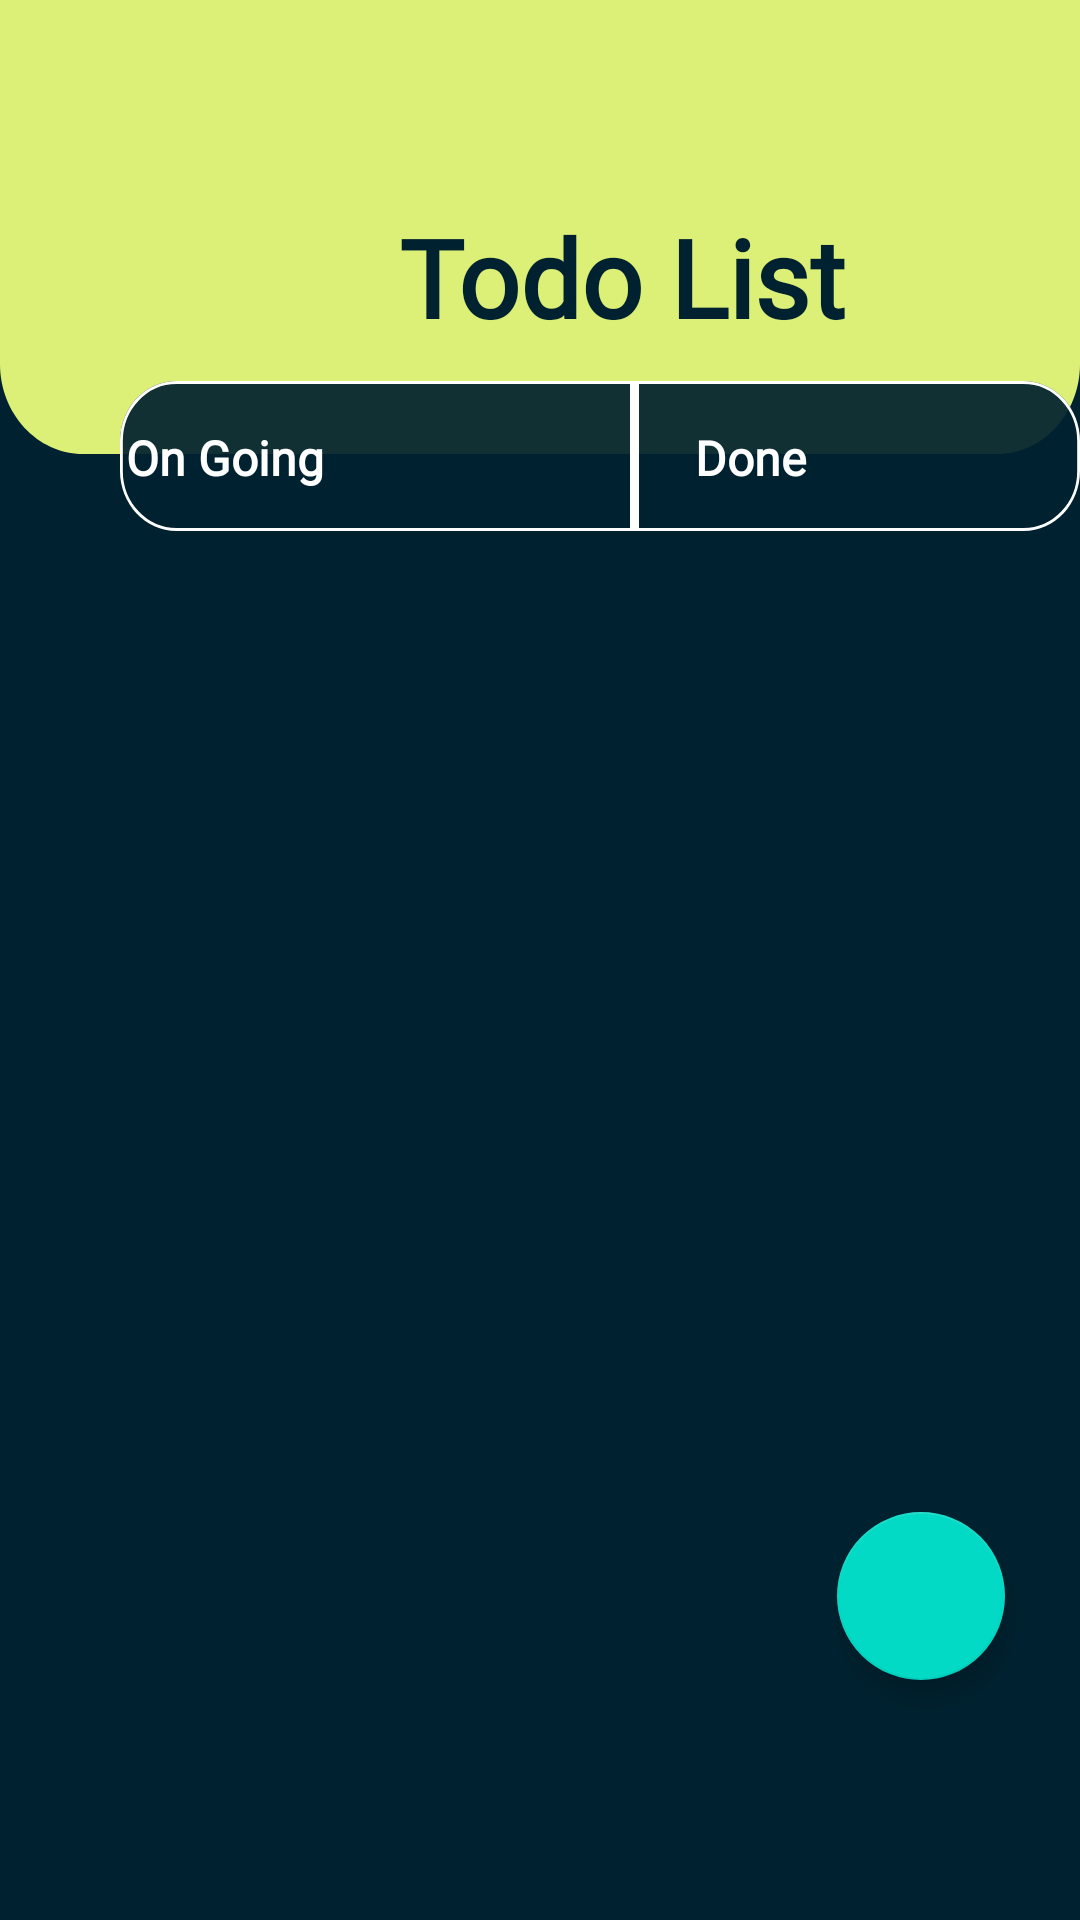

Layout XML and referenced resources for this Android screen:
<!-- AndroidManifest.xml: application theme Theme.GoodHabits -->
<!-- res/layout/fragment_todo.xml -->
<?xml version="1.0" encoding="utf-8"?>
<RelativeLayout xmlns:android="http://schemas.android.com/apk/res/android"
    xmlns:tools="http://schemas.android.com/tools"
    android:layout_width="match_parent"
    android:layout_height="match_parent"
    android:background="#002230"
    android:clipToOutline="true"
    tools:context=".ui.Todo.TodoFragment">

    <View
        android:layout_width="match_parent"
        android:layout_height="181dp"
        android:layout_alignParentStart="true"
        android:layout_alignParentTop="true"
        android:layout_marginTop="-30dp"
        android:background="@drawable/rectangle_09" />

    <View
        android:layout_width="340dp"
        android:layout_height="50dp"
        android:layout_alignParentStart="true"
        android:layout_alignParentTop="true"
        android:layout_marginStart="40dp"
        android:layout_marginTop="127dp"
        android:background="@drawable/rectangle_10" />

    <ImageView
        android:id="@+id/imgOnGoing"
        android:layout_width="170dp"
        android:layout_height="50dp"
        android:layout_alignParentStart="true"
        android:layout_alignParentTop="true"
        android:layout_marginStart="40dp"
        android:layout_marginTop="127dp"
        android:background="#002230ED" />

    <ImageView
        android:id="@+id/imgDone"
        android:layout_width="170dp"
        android:layout_height="50dp"
        android:layout_alignParentStart="true"
        android:layout_alignParentTop="true"
        android:layout_marginStart="210dp"
        android:layout_marginTop="127dp"
        android:background="#002230ED" />

    <TextView
        android:layout_width="100dp"
        android:layout_height="25dp"
        android:layout_alignParentTop="true"
        android:layout_alignParentEnd="true"
        android:layout_marginTop="140dp"
        android:layout_marginEnd="235dp"
        android:fontFamily="@font/poppins_semibold"
        android:gravity="center"
        android:text="@string/on_going"
        android:textAppearance="@style/on_going"
        android:textStyle="bold" />

    <TextView
        android:layout_width="100dp"
        android:layout_height="25dp"
        android:layout_alignParentTop="true"
        android:layout_alignParentEnd="true"
        android:layout_marginTop="140dp"
        android:layout_marginEnd="60dp"
        android:fontFamily="@font/poppins_semibold"
        android:gravity="center"
        android:text="@string/done"
        android:textAppearance="@style/done"
        android:textStyle="bold" />

    <View
        android:layout_width="3dp"
        android:layout_height="48dp"
        android:layout_alignParentStart="true"
        android:layout_alignParentTop="true"
        android:layout_marginStart="210dp"
        android:layout_marginTop="128dp"
        android:background="@drawable/group_12" />

    <LinearLayout
        android:layout_width="214dp"
        android:layout_height="54dp"
        android:layout_alignParentStart="true"
        android:layout_alignParentTop="true"
        android:layout_marginStart="103dp"
        android:layout_marginTop="68dp"
        android:orientation="horizontal">

        <View
            android:layout_width="25dp"
            android:layout_height="25dp"
            android:layout_marginTop="15dp"
            android:layout_marginEnd="5dp"
            android:background="@drawable/img_edit" />

        <TextView
            android:layout_width="183dp"
            android:layout_height="54dp"
            android:fontFamily="@font/poppins_semibold"
            android:text="@string/todo_list"
            android:textAppearance="@style/todo_list1"
            android:textStyle="bold" />

    </LinearLayout>

    <ListView
        android:id="@+id/lv_TodoList"
        android:layout_width="360dp"
        android:layout_height="wrap_content"
        android:layout_alignParentStart="true"
        android:layout_alignParentTop="true"
        android:layout_alignParentBottom="true"
        android:layout_marginBottom="70dp"
        android:layout_marginStart="40dp"
        android:layout_marginTop="216dp"
        android:descendantFocusability="blocksDescendants"/>

    <com.google.android.material.floatingactionbutton.FloatingActionButton
        android:id="@+id/btnAddTask"
        android:layout_width="60dp"
        android:layout_height="60dp"
        android:layout_alignParentEnd="true"
        android:layout_alignParentBottom="true"
        android:layout_marginEnd="25dp"
        android:layout_marginBottom="80dp"
        android:src="@drawable/img_edit" />

</RelativeLayout>
<!-- resources referenced by this layout -->
<resources>
  <!-- drawable group_12: png bitmap (drawable, 133 bytes) -->
  <!-- drawable rectangle_09 (drawable) -->
  <vector
      xmlns:android="http://schemas.android.com/apk/res/android"
      xmlns:aapt="http://schemas.android.com/aapt"
      android:width="390dp"
      android:height="181dp"
      android:viewportWidth="390"
      android:viewportHeight="181"
      >
      <group>
          <clip-path
              android:pathData="M30 0H360C376.569 0 390 13.4315 390 30V151C390 167.569 376.569 181 360 181H30C13.4315 181 0 167.569 0 151V30C0 13.4315 13.4315 0 30 0Z"
              />
          <path
              android:pathData="M0 0V181H390V0"
              android:fillColor="#EDEDFF7C"
              />
      </group>
  </vector>
  <!-- drawable rectangle_10 (drawable) -->
  <vector
      xmlns:android="http://schemas.android.com/apk/res/android"
      xmlns:aapt="http://schemas.android.com/aapt"
      android:width="340dp"
      android:height="50dp"
      android:viewportWidth="340"
      android:viewportHeight="50"
      >
      <group>
          <clip-path
              android:pathData="M20 0H320C331.046 0 340 8.95431 340 20V30C340 41.0457 331.046 50 320 50H20C8.95431 50 0 41.0457 0 30V20C0 8.95431 8.95431 0 20 0Z"
              />
          <path
              android:pathData="M0 0V50H340V0"
              android:fillColor="#ED002230"
              />
          <path
              android:pathData="M20 0H320C331.046 0 340 8.95431 340 20V30C340 41.0457 331.046 50 320 50H20C8.95431 50 0 41.0457 0 30V20C0 8.95431 8.95431 0 20 0Z"
              android:strokeWidth="2"
              android:strokeColor="#FFFFFF"
              />
      </group>
  </vector>
  <string name="done">Done</string>
  <string name="on_going">On Going</string>
  <string name="todo_list">Todo List</string>
  <style name="done">
          <item name="android:textSize">16sp</item>
          <item name="android:textColor">#FFFFFF</item>
      </style>
  <style name="on_going">
          <item name="android:textSize">16sp</item>
          <item name="android:textColor">#FFFFFF</item>
      </style>
  <style name="todo_list1">
          <item name="android:textSize">36sp</item>
          <item name="android:textColor">#002230</item>
      </style>
  <style name="Theme.GoodHabits" parent="Theme.MaterialComponents.DayNight.NoActionBar">
          
  
  
  
  
  
  
          <item name="colorOnSecondary">@color/black</item>
          
          <item name="android:statusBarColor">?attr/colorPrimaryVariant</item>
          
      </style>
  <color name="black">#000000</color>
</resources>
